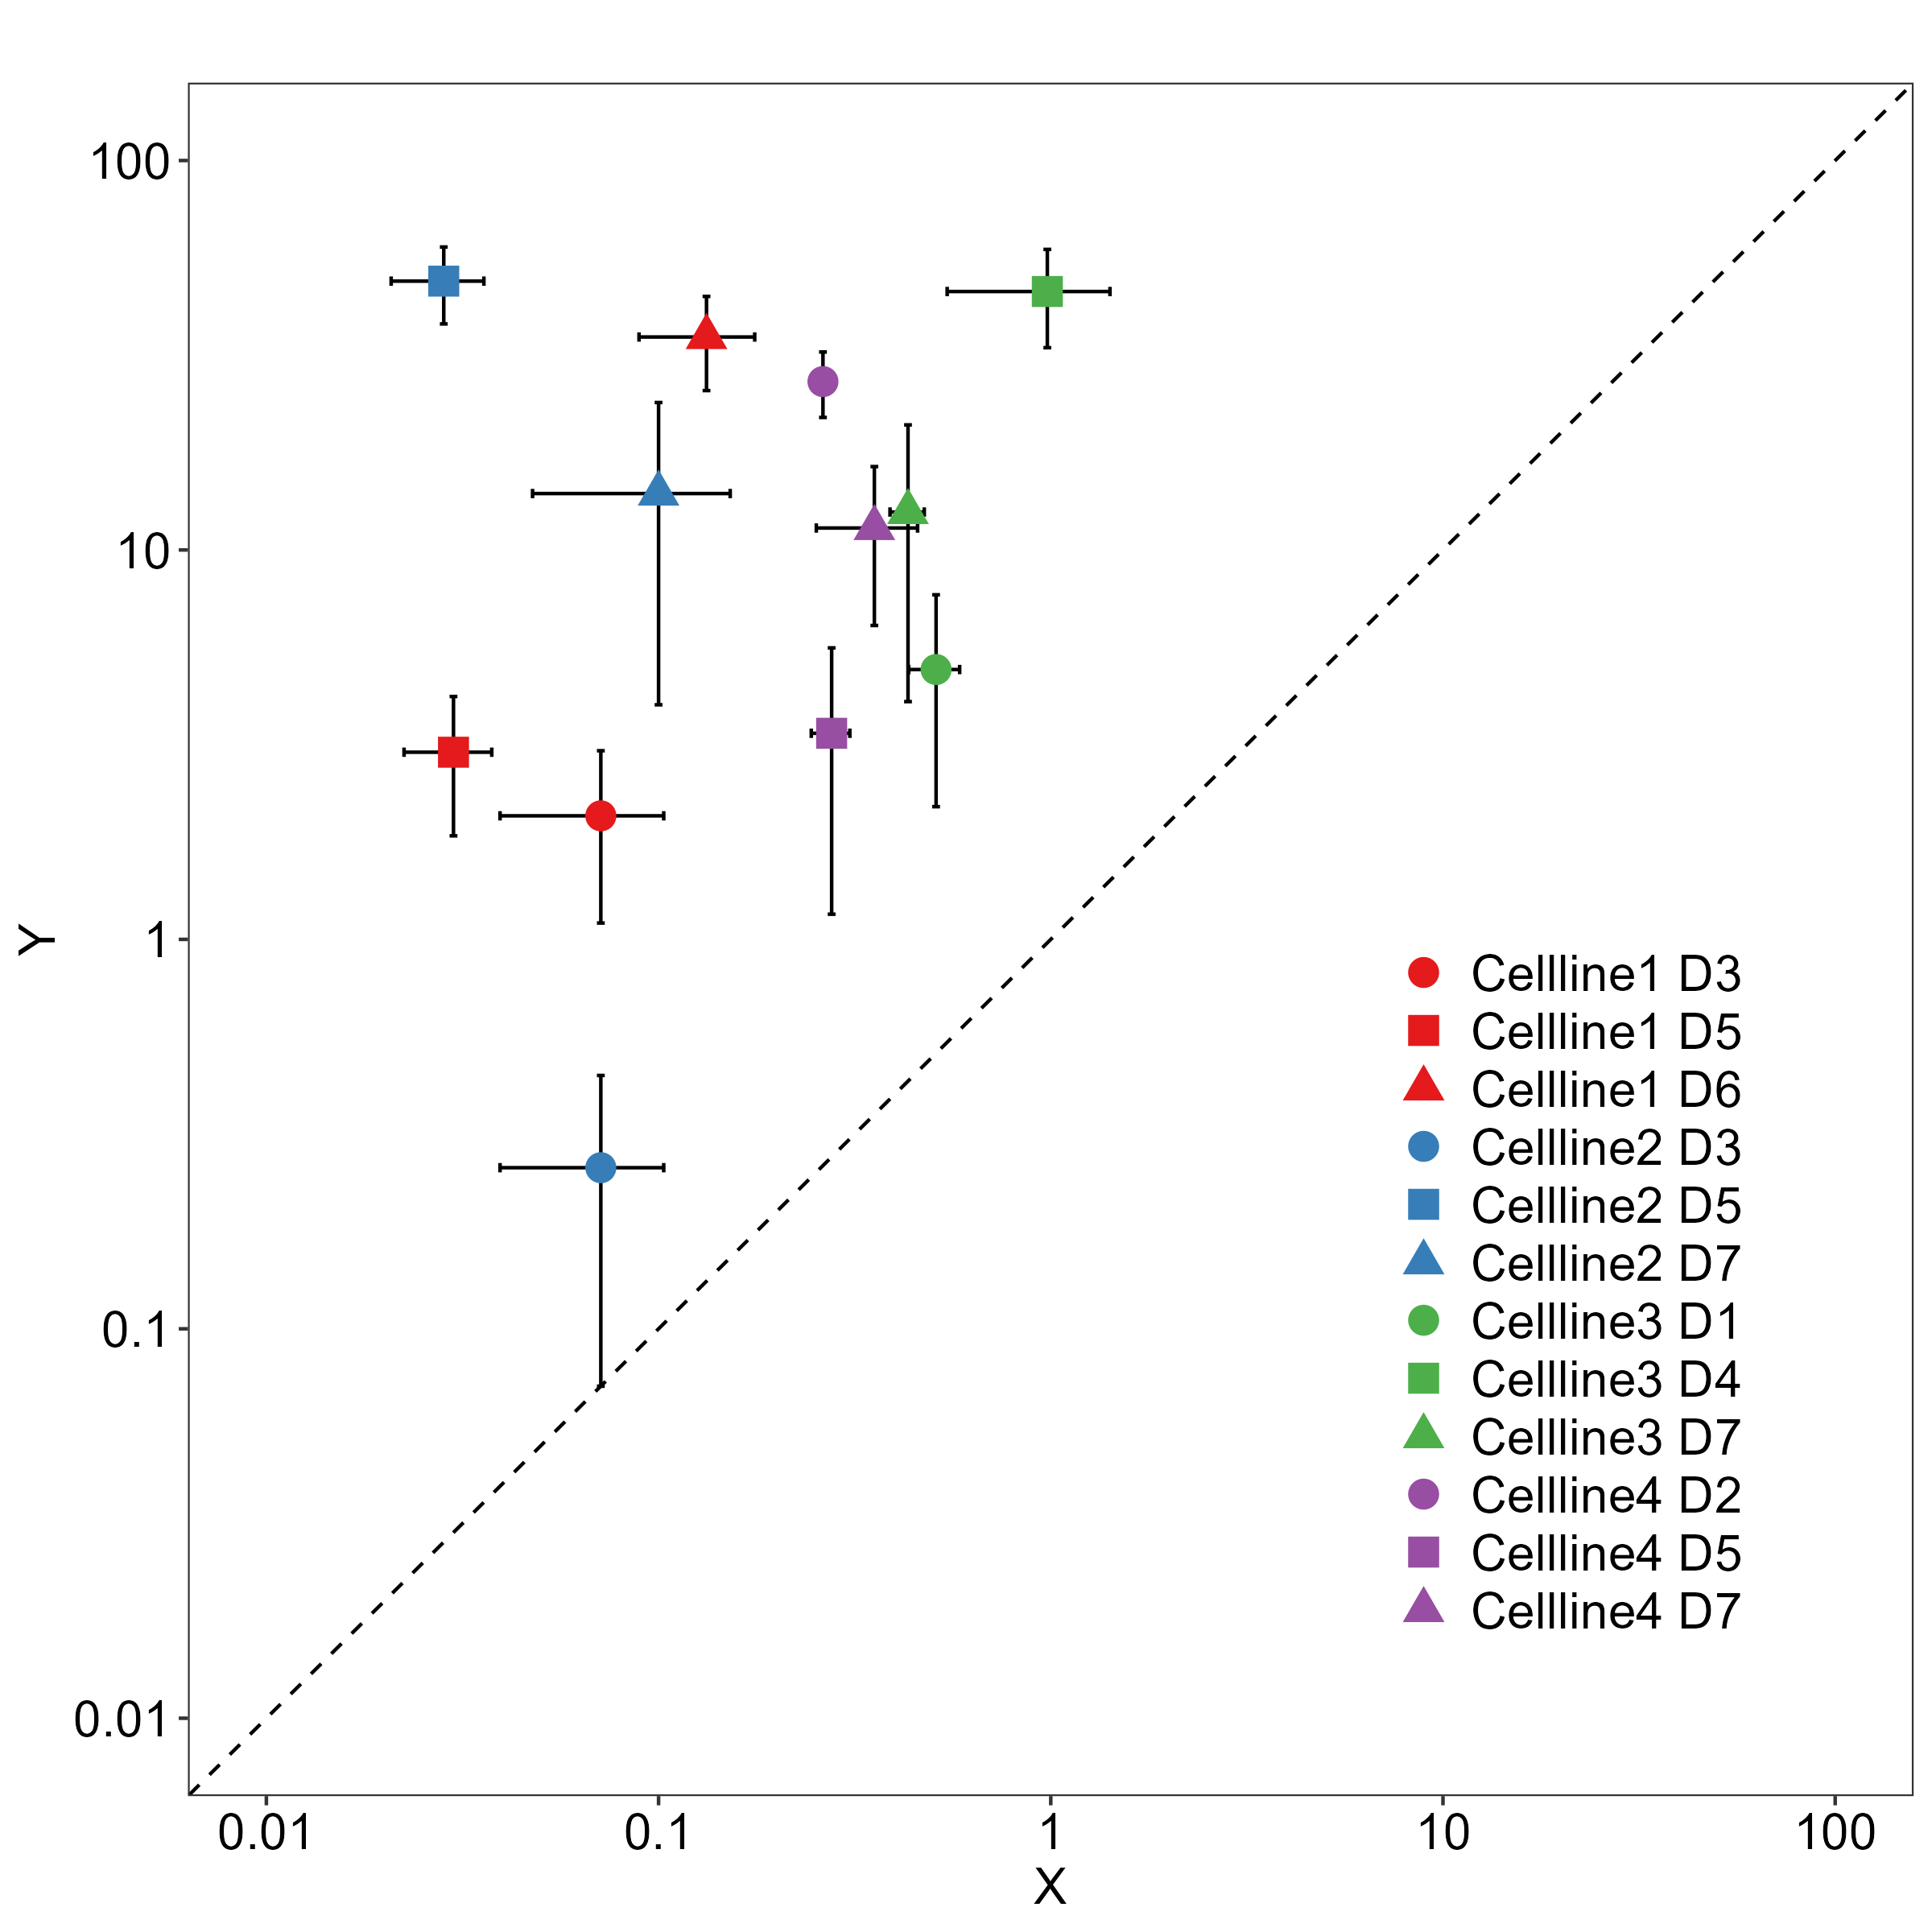

The script that saved this image:
library(ggplot2)
library(plyr)
library(RColorBrewer)
library(ggrepel)
library(scales)


setwd("D:/study/R/R_PLOT_demo/R_PLOT_demo/4_geom_point/4_1")
mydata <- read.csv("4_1_input.csv",header = T)

# error bar calculate
errorbar_df_raw <- aggregate(mydata[,1:2], 
                             list(mydata$sample,mydata$group, mydata$day), 
                             function(x) c(mean = mean(x), sd = sd(x), sem = sd(x)/sqrt(length(x))))
errorbar_df <- data.frame(errorbar_df_raw[,1:3],
                          errorbar_df_raw$X,
                          errorbar_df_raw$Y)
colnames(errorbar_df) <- c("ID","sample","day",
                           "X_mean","X_sd","X_SEM",
                           "Y_mean","Y_sd","Y_SEM")

X_error = "X_sd"
Y_error = "Y_sd"

# PLOT
pdata <- errorbar_df

# set color and shape
mycolors = rep(brewer.pal(4,"Set1"),each=3)
myshape = rep(c(16,15,17),4)

# ggplot
ggplot() + 
  geom_errorbar(data = pdata, 
                aes(ymin=Y_mean-get(Y_error), ymax=Y_mean+get(Y_error), 
                    x=X_mean), 
                position=position_dodge(.5)) + 
  geom_errorbar(data = pdata,
                aes(xmin = X_mean-get(X_error),xmax = X_mean+get(X_error),
                    y = Y_mean),
                position=position_dodge(.5)) +
  geom_point(data = pdata, aes(X_mean, Y_mean,color = ID, shape=ID),
             size = 4) +
  scale_color_manual(values = mycolors) +
  scale_shape_manual(values = myshape) +
  geom_abline(intercept = 0, slope = 1,linetype="dashed") +
  scale_y_continuous(trans = log10_trans(),
                     #breaks = trans_breaks("log10", function(x) 10^x),
                     #labels = trans_format("log10", math_format(10^.x)),
                     limits = c(0.01,100),
                     breaks = c(0.01, 0.1, 1, 10,100),
                     labels= c(0.01, 0.1, 1, 10,100)) +
  scale_x_continuous(trans = log10_trans(),
                     #breaks = trans_breaks("log10", function(x) 10^x),
                     #labels = trans_format("log10", math_format(10^.x)),
                     limits = c(0.01,100),
                     breaks = c(0.01, 0.1, 1, 10,100),
                     labels= c(0.01, 0.1, 1, 10,100)) +
  #geom_text_repel(data = errorbar_df,aes(label = ID, x=X_mean, y=Y_mean)) +
  theme_bw() +
  theme(panel.grid = element_blank(),
        legend.position = c(0.8,0.3),
        legend.title = element_blank(),
        axis.text=element_text(size=15, colour = "black"),
        axis.title=element_text(size=15),
        plot.title = element_text(size=15,hjust = 0.5),
        legend.text = element_text(size=15))  +
  labs(x = "X", y = "Y",title = "")
  
ggsave(filename = "4_1_scatter_SD.pdf",height = 8,width = 8)
ggsave("4_1_scatter_SD.png",device = "png",height = 8,width = 8)

